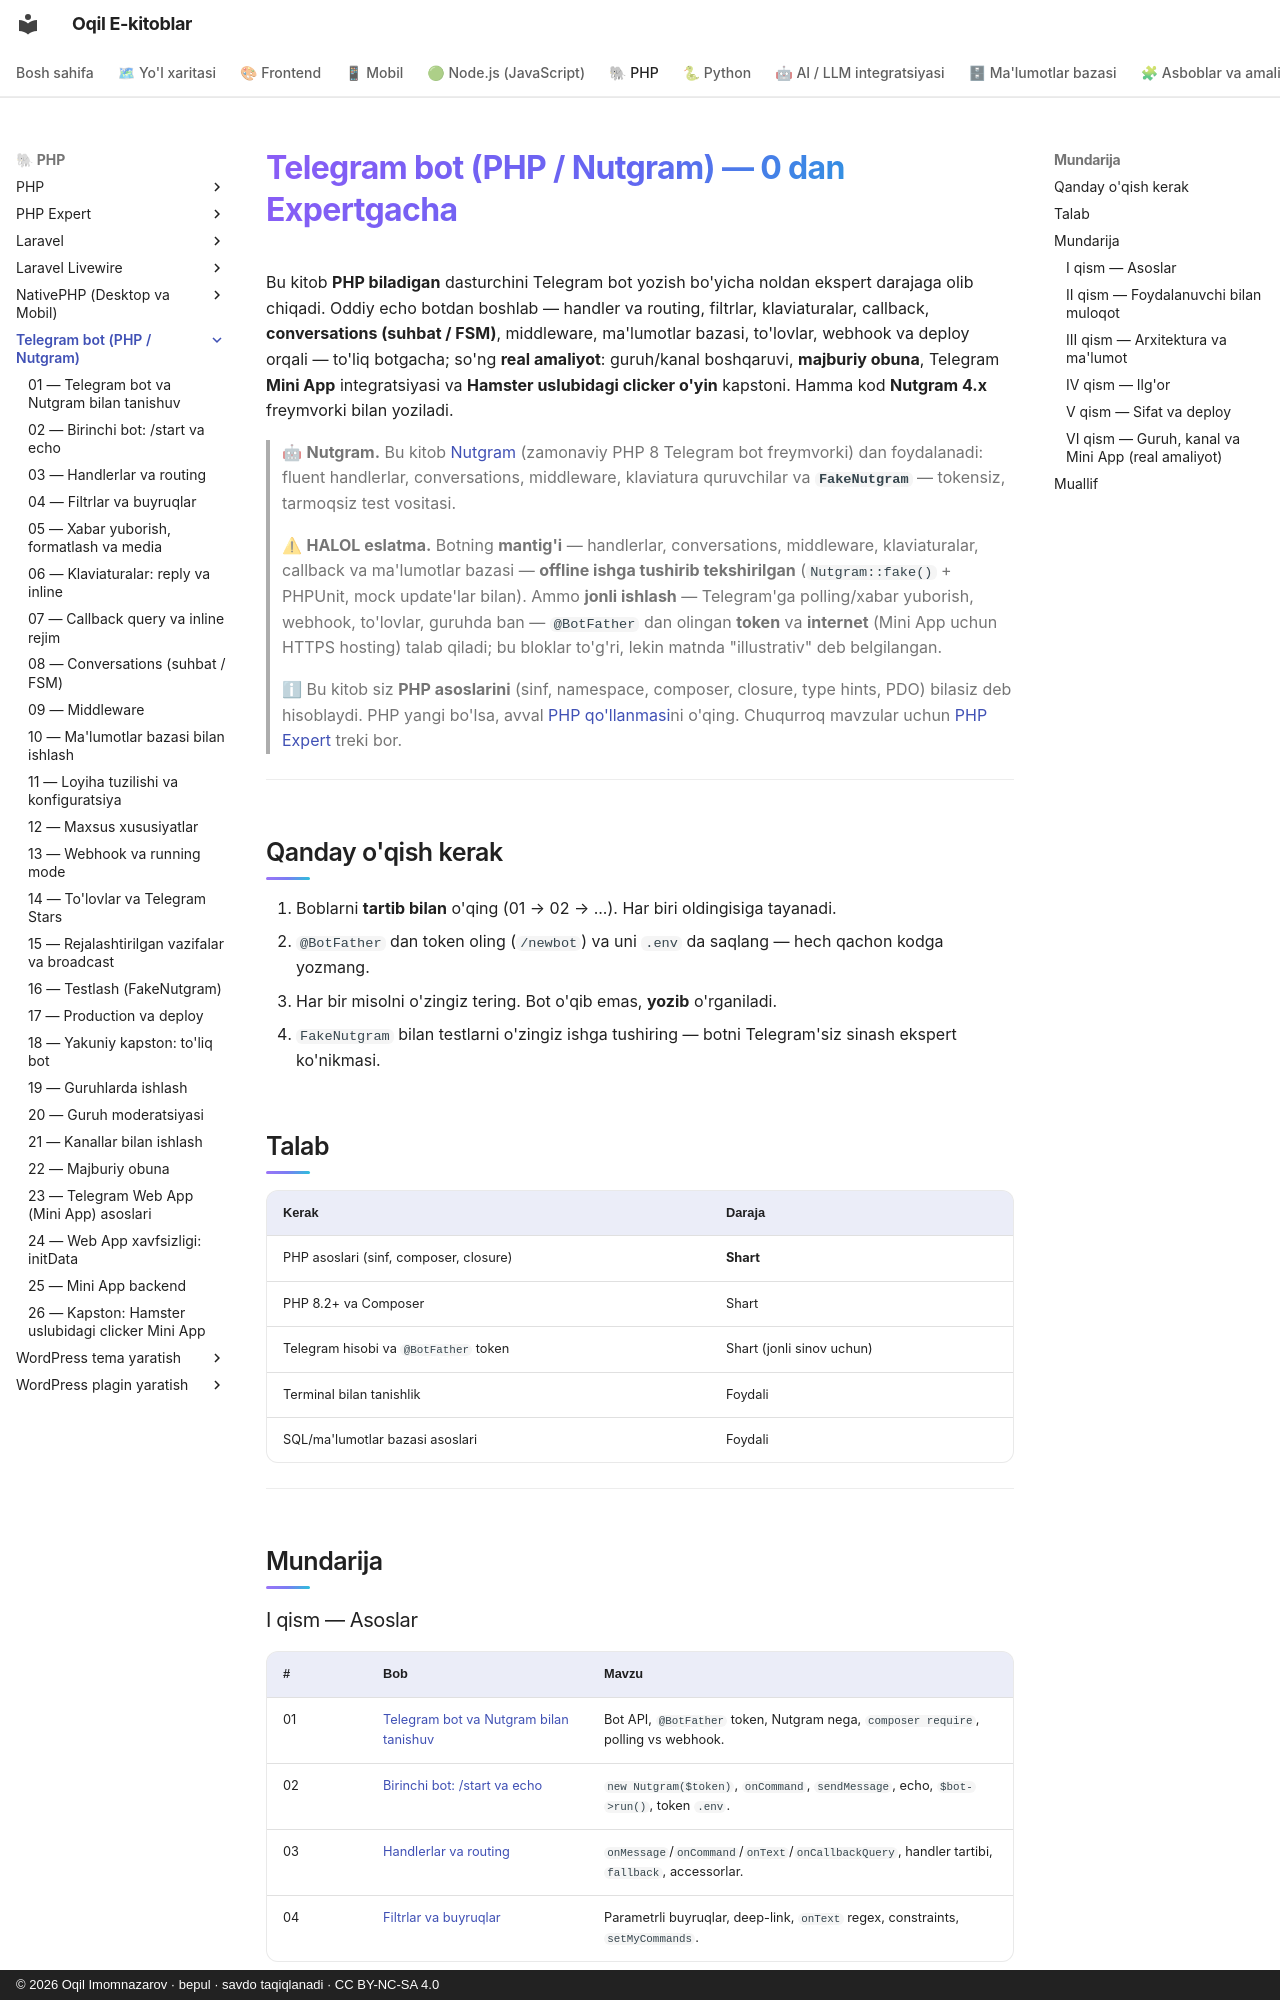

repository: iOqil/e-book · page: tgbot-php/index.html · generator: mkdocs · copyright: © 2026 Oqil Imomnazarov · bepul · savdo taqiqlanadi · CC BY-NC-SA 4.0

# Telegram bot (PHP / Nutgram) — 0 dan Expertgacha

Bu kitob **PHP biladigan** dasturchini Telegram bot yozish bo'yicha noldan ekspert darajaga olib chiqadi. Oddiy echo botdan boshlab — handler va routing, filtrlar, klaviaturalar, callback, **conversations (suhbat / FSM)**, middleware, ma'lumotlar bazasi, to'lovlar, webhook va deploy orqali — to'liq botgacha; so'ng **real amaliyot**: guruh/kanal boshqaruvi, **majburiy obuna**, Telegram **Mini App** integratsiyasi va **Hamster uslubidagi clicker o'yin** kapstoni. Hamma kod **Nutgram 4.x** freymvorki bilan yoziladi.

> 🤖 **Nutgram.** Bu kitob [Nutgram](https://nutgram.dev) (zamonaviy PHP 8 Telegram bot freymvorki) dan foydalanadi: fluent handlerlar, conversations, middleware, klaviatura quruvchilar va **`FakeNutgram`** — tokensiz, tarmoqsiz test vositasi.

> ⚠ **HALOL eslatma.** Botning **mantig'i** — handlerlar, conversations, middleware, klaviaturalar, callback va ma'lumotlar bazasi — **offline ishga tushirib tekshirilgan** (`Nutgram::fake()` + PHPUnit, mock update'lar bilan). Ammo **jonli ishlash** — Telegram'ga polling/xabar yuborish, webhook, to'lovlar, guruhda ban — `@BotFather` dan olingan **token** va **internet** (Mini App uchun HTTPS hosting) talab qiladi; bu bloklar to'g'ri, lekin matnda "illustrativ" deb belgilangan.

> ℹ Bu kitob siz **PHP asoslarini** (sinf, namespace, composer, closure, type hints, PDO) bilasiz deb hisoblaydi. PHP yangi bo'lsa, avval [PHP qo'llanmasi](../php/README.md)ni o'qing. Chuqurroq mavzular uchun [PHP Expert](../php-expert/README.md) treki bor.

---

## Qanday o'qish kerak

1. Boblarni **tartib bilan** o'qing (01 → 02 → ...). Har biri oldingisiga tayanadi.
2. `@BotFather` dan token oling (`/newbot`) va uni `.env` da saqlang — hech qachon kodga yozmang.
3. Har bir misolni o'zingiz tering. Bot o'qib emas, **yozib** o'rganiladi.
4. `FakeNutgram` bilan testlarni o'zingiz ishga tushiring — botni Telegram'siz sinash ekspert ko'nikmasi.

## Talab

| Kerak | Daraja |
|---|---|
| PHP asoslari (sinf, composer, closure) | **Shart** |
| PHP 8.2+ va Composer | Shart |
| Telegram hisobi va `@BotFather` token | Shart (jonli sinov uchun) |
| Terminal bilan tanishlik | Foydali |
| SQL/ma'lumotlar bazasi asoslari | Foydali |

---

## Mundarija

### I qism — Asoslar

| # | Bob | Mavzu |
|---|---|---|
| 01 | [Telegram bot va Nutgram bilan tanishuv](./01-nutgram-tanishuv.md) | Bot API, `@BotFather` token, Nutgram nega, `composer require`, polling vs webhook. |
| 02 | [Birinchi bot: /start va echo](./02-birinchi-bot.md) | `new Nutgram($token)`, `onCommand`, `sendMessage`, echo, `$bot->run()`, token `.env`. |
| 03 | [Handlerlar va routing](./03-handlerlar-routing.md) | `onMessage`/`onCommand`/`onText`/`onCallbackQuery`, handler tartibi, `fallback`, accessorlar. |
| 04 | [Filtrlar va buyruqlar](./04-filtrlar-buyruqlar.md) | Parametrli buyruqlar, deep-link, `onText` regex, constraints, `setMyCommands`. |
